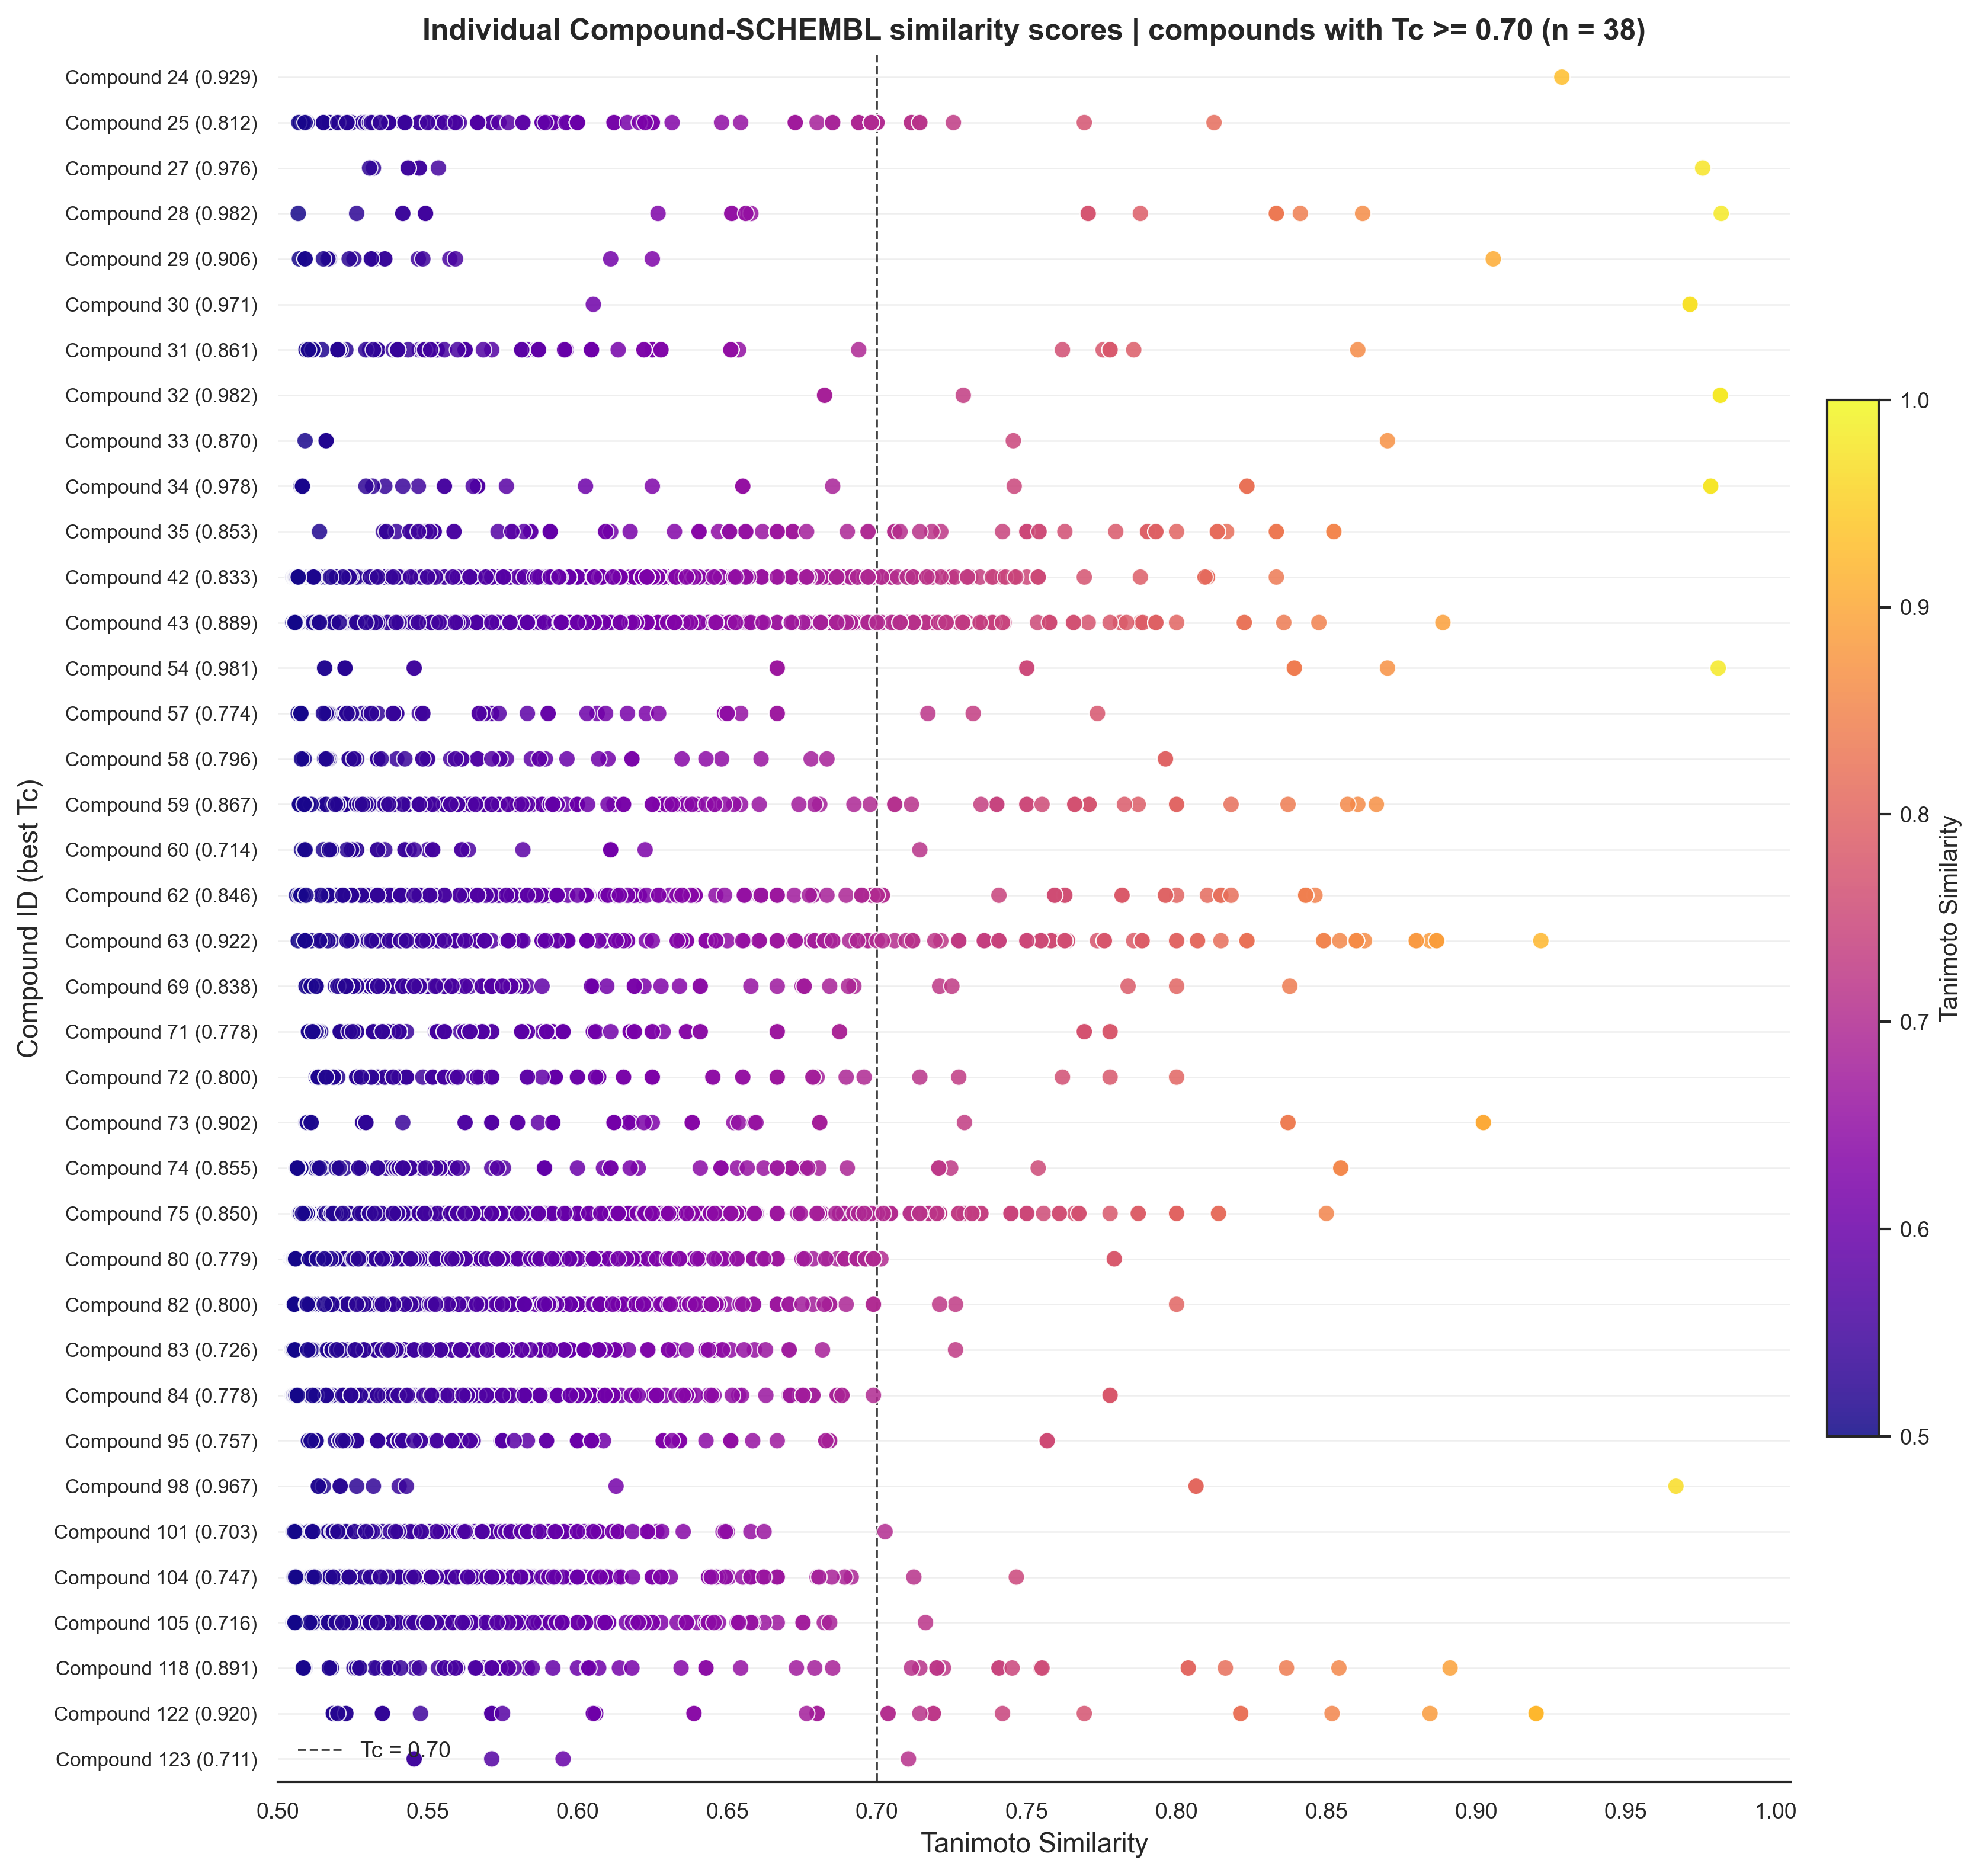

Source code (Python):
from pathlib import Path
import re
import tempfile
import shutil
import numpy as np
import pandas as pd
import matplotlib
matplotlib.use("Agg")
import matplotlib.pyplot as plt
import seaborn as sns

BASE = Path(__file__).resolve().parent
INPUT = BASE / "005 - surechembl search.csv.gz"
OUTPUT = BASE / (Path(__file__).stem + ".png")
OUTPUT_SVG = BASE / (Path(__file__).stem + ".svg")

TC_THRESHOLD = 0.70
ONLY_COMPOUNDS_ABOVE_THRESHOLD = True   # True = only compounds with at least one pair Tc >= threshold
X_MIN = 0.5
DOT_SIZE = 45                           # bigger dots
CMAP = "plasma"                         # try: "viridis", "turbo", "magma", "coolwarm"
ORDER_BY = "number"                     # "number" = Compound 24, 25, ... | "median" = by median Tc


def compound_sort_key(name):
    m = re.search(r"\d+", str(name))
    return (int(m.group()) if m else 10**9, str(name))


def safe_save(fig, target, **kw):
    try:
        fig.savefig(target, **kw)
        print("Saved:", target)
    except OSError as e:
        print(f"Could not write {target}\n  -> {e}")
        fallback = Path(tempfile.gettempdir()) / target.name
        fig.savefig(fallback, **kw)
        print("Saved instead to:", fallback)
        try:
            shutil.copy(fallback, target)
        except OSError as e2:
            print("Copy to target failed too:", e2)


# 1. Load data and compute Tc.
df = pd.read_csv(INPUT, compression="gzip")
df.columns = df.columns.str.strip()
for col in ("Compound ID", "SCHEMBL ID", "Patent No"):
    df[col] = df[col].astype("string").str.strip().replace("", pd.NA)

if "Tanimoto Similarity" in df:
    df["Tc"] = pd.to_numeric(df["Tanimoto Similarity"], errors="coerce")
elif "Tanimoto distance" in df:
    df["Tc"] = 1 - pd.to_numeric(df["Tanimoto distance"], errors="coerce")
else:
    raise ValueError("Tanimoto score column not found.")

pairs = (df.dropna(subset=["Compound ID", "SCHEMBL ID", "Tc"])
           .groupby(["Compound ID", "SCHEMBL ID"], as_index=False)["Tc"].median())

best_tc = pairs.groupby("Compound ID")["Tc"].max()
print("Total scored compounds:", len(best_tc))

if ONLY_COMPOUNDS_ABOVE_THRESHOLD:
    keep = best_tc[best_tc >= TC_THRESHOLD].index
    pairs = pairs[pairs["Compound ID"].isin(keep)].copy()
    best_tc = best_tc.loc[keep]

if pairs.empty:
    raise ValueError("No data to plot.")

# 2. Order (top to bottom).
if ORDER_BY == "number":
    order = sorted(best_tc.index, key=compound_sort_key)
else:
    order = pairs.groupby("Compound ID")["Tc"].median().sort_values().index.tolist()

row = {name: i for i, name in enumerate(order)}
pairs["y"] = pairs["Compound ID"].map(row)
print("Compounds plotted:", len(order))
print("Pairs plotted:", len(pairs))

# 3. Plot.
sns.set_theme(style="white", context="paper")
fig, ax = plt.subplots(figsize=(12, max(8, min(40, len(order) * 0.28))))

# Light row guides.
for i in range(len(order)):
    ax.axhline(i, color="#eeeeee", lw=0.6, zorder=0)

# Threshold line.
ax.axvline(TC_THRESHOLD, color="#444444", ls="--", lw=0.9, zorder=1,
           label=f"Tc = {TC_THRESHOLD:.2f}")

sc = ax.scatter(
    pairs["Tc"], pairs["y"],
    c=pairs["Tc"], cmap=CMAP, vmin=X_MIN, vmax=1.0,
    s=DOT_SIZE, alpha=0.85,
    edgecolors="white", linewidths=0.5, zorder=3
)

labels = [f"{n} ({best_tc[n]:.3f})" for n in order]
ax.set_yticks(np.arange(len(order)))
ax.set_yticklabels(labels, fontsize=8)
ax.invert_yaxis()                      # first compound on top
ax.set_ylim(len(order) - 0.5, -0.5)

ax.set_xlim(X_MIN, 1.005)
ax.set_xticks(np.arange(X_MIN, 1.001, 0.05))
ax.tick_params(axis="x", labelsize=9)

ax.set_xlabel("Tanimoto Similarity", fontsize=11)
ax.set_ylabel("Compound ID (best Tc)", fontsize=11)
ax.set_title("Individual Compound-SCHEMBL similarity scores"
             + (f" | compounds with Tc >= {TC_THRESHOLD:.2f} (n = {len(order)})"
                if ONLY_COMPOUNDS_ABOVE_THRESHOLD else ""),
             fontsize=12, fontweight="bold")

for side in ("top", "right", "left"):
    ax.spines[side].set_visible(False)

cb = fig.colorbar(sc, ax=ax, shrink=0.6, pad=0.02)
cb.set_label("Tanimoto Similarity", fontsize=10)

ax.legend(loc="lower left", frameon=False, fontsize=9)
fig.tight_layout()

safe_save(fig, OUTPUT, dpi=300, bbox_inches="tight", facecolor="white")
safe_save(fig, OUTPUT_SVG, bbox_inches="tight", facecolor="white")
plt.close(fig)
